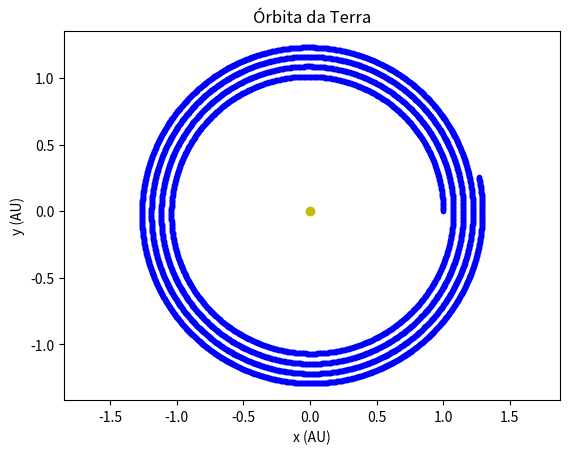

Reproduce this figure in Python.
import numpy as np
import matplotlib.pyplot as plt

G = 4 * np.pi**2  # AU^3/year^2/M_sun
M_sol = 1  # massa do Sol em massas solares
dt = 0.001  # passo de tempo em anos
t0, tf = 0, 5 
x0, y0 = 1.0, 0.0  # posição inicial em AU
vx0, vy0 = 0.0, 2.0 * np.pi  # velocidade inicial em AU/ano

def calcula_aceleracao(x, y):
    r = np.sqrt(x**2 + y**2)
    ax = -G * M_sol * x / r**3  #x da aceleração
    ay = -G * M_sol * y / r**3  #y da aceleração
    return ax, ay

def metodo_euler():
    N = int((tf - t0) / dt)
    
    x = np.zeros(N)
    y = np.zeros(N)
    vx = np.zeros(N)
    vy = np.zeros(N)
    t = np.zeros(N)
    
    x[0], y[0] = x0, y0
    vx[0], vy[0] = vx0, vy0
    t[0] = t0
    
    for i in range(N-1):
        ax, ay = calcula_aceleracao(x[i], y[i])
        
        vx[i+1] = vx[i] + ax * dt
        vy[i+1] = vy[i] + ay * dt
        
        x[i+1] = x[i] + vx[i] * dt
        y[i+1] = y[i] + vy[i] * dt
        
        t[i+1] = t[i] + dt
    
    return t, x, y, vx, vy

t, x, y, vx, vy = metodo_euler()

plt.figure()
plt.plot(x, y, 'b.', label='Terra')
plt.plot(0,0, 'yo', label='Sol')
plt.xlabel('x (AU)')
plt.ylabel('y (AU)')
plt.title('Órbita da Terra')
plt.axis('equal') 
plt.show()